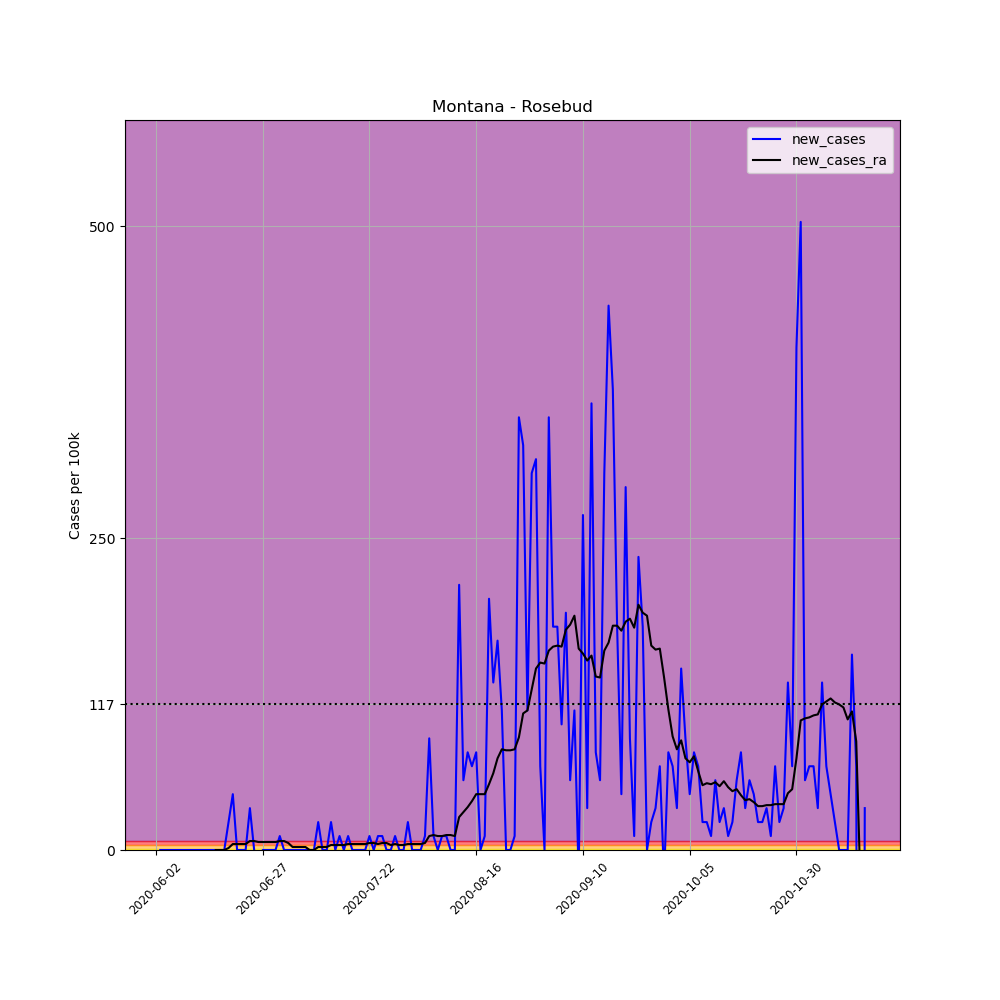

The data file committed next to this chart (first rows):
, date, county, state, fips, cases, deaths, COUNTY, STNAME, CTYNAME, POPESTIMATE2019, per_100k, new_cases, new_cases_ra
690558, 2020-06-02, Rosebud, Montana, 30087, 1, 0, 87, Montana, Rosebud, 8937, 11.19, , 
690559, 2020-06-03, Rosebud, Montana, 30087, 1, 0, 87, Montana, Rosebud, 8937, 11.19, 0.0, 
690560, 2020-06-04, Rosebud, Montana, 30087, 1, 0, 87, Montana, Rosebud, 8937, 11.19, 0.0, 
690561, 2020-06-05, Rosebud, Montana, 30087, 1, 0, 87, Montana, Rosebud, 8937, 11.19, 0.0, 
690562, 2020-06-06, Rosebud, Montana, 30087, 1, 0, 87, Montana, Rosebud, 8937, 11.19, 0.0, 
690563, 2020-06-07, Rosebud, Montana, 30087, 1, 0, 87, Montana, Rosebud, 8937, 11.19, 0.0, 
690564, 2020-06-08, Rosebud, Montana, 30087, 1, 0, 87, Montana, Rosebud, 8937, 11.19, 0.0, 
690565, 2020-06-09, Rosebud, Montana, 30087, 1, 0, 87, Montana, Rosebud, 8937, 11.19, 0.0, 
690566, 2020-06-10, Rosebud, Montana, 30087, 1, 0, 87, Montana, Rosebud, 8937, 11.19, 0.0, 
690567, 2020-06-11, Rosebud, Montana, 30087, 1, 0, 87, Montana, Rosebud, 8937, 11.19, 0.0, 
690568, 2020-06-12, Rosebud, Montana, 30087, 1, 0, 87, Montana, Rosebud, 8937, 11.19, 0.0, 
690569, 2020-06-13, Rosebud, Montana, 30087, 1, 0, 87, Montana, Rosebud, 8937, 11.19, 0.0, 
690570, 2020-06-14, Rosebud, Montana, 30087, 1, 0, 87, Montana, Rosebud, 8937, 11.19, 0.0, 
690571, 2020-06-15, Rosebud, Montana, 30087, 1, 0, 87, Montana, Rosebud, 8937, 11.19, 0.0, 
690572, 2020-06-16, Rosebud, Montana, 30087, 1, 0, 87, Montana, Rosebud, 8937, 11.19, 0.0, 0.0
690573, 2020-06-17, Rosebud, Montana, 30087, 1, 0, 87, Montana, Rosebud, 8937, 11.19, 0.0, 0.0
690574, 2020-06-18, Rosebud, Montana, 30087, 1, 0, 87, Montana, Rosebud, 8937, 11.19, 0.0, 0.0
690575, 2020-06-19, Rosebud, Montana, 30087, 3, 0, 87, Montana, Rosebud, 8937, 33.57, 22.38, 1.598
690576, 2020-06-20, Rosebud, Montana, 30087, 7, 0, 87, Montana, Rosebud, 8937, 78.33, 44.76, 4.795
690577, 2020-06-21, Rosebud, Montana, 30087, 7, 0, 87, Montana, Rosebud, 8937, 78.33, 0.0, 4.795
690578, 2020-06-22, Rosebud, Montana, 30087, 7, 0, 87, Montana, Rosebud, 8937, 78.33, 0.0, 4.795
690579, 2020-06-23, Rosebud, Montana, 30087, 7, 0, 87, Montana, Rosebud, 8937, 78.33, 0.0, 4.795
690580, 2020-06-24, Rosebud, Montana, 30087, 10, 0, 87, Montana, Rosebud, 8937, 111.9, 33.57, 7.193
690581, 2020-06-25, Rosebud, Montana, 30087, 10, 0, 87, Montana, Rosebud, 8937, 111.9, 0.0, 7.193
690582, 2020-06-26, Rosebud, Montana, 30087, 9, 1, 87, Montana, Rosebud, 8937, 100.7, -11.19, 6.394
690583, 2020-06-27, Rosebud, Montana, 30087, 9, 1, 87, Montana, Rosebud, 8937, 100.7, 0.0, 6.394
690584, 2020-06-28, Rosebud, Montana, 30087, 9, 1, 87, Montana, Rosebud, 8937, 100.7, 0.0, 6.394
690585, 2020-06-29, Rosebud, Montana, 30087, 9, 1, 87, Montana, Rosebud, 8937, 100.7, 0.0, 6.394
690586, 2020-06-30, Rosebud, Montana, 30087, 9, 1, 87, Montana, Rosebud, 8937, 100.7, 0.0, 6.394
690587, 2020-07-01, Rosebud, Montana, 30087, 10, 1, 87, Montana, Rosebud, 8937, 111.9, 11.19, 7.193
690588, 2020-07-02, Rosebud, Montana, 30087, 10, 1, 87, Montana, Rosebud, 8937, 111.9, 0.0, 7.193
690589, 2020-07-03, Rosebud, Montana, 30087, 10, 1, 87, Montana, Rosebud, 8937, 111.9, 0.0, 5.595
690590, 2020-07-04, Rosebud, Montana, 30087, 10, 1, 87, Montana, Rosebud, 8937, 111.9, 0.0, 2.398
690591, 2020-07-05, Rosebud, Montana, 30087, 10, 1, 87, Montana, Rosebud, 8937, 111.9, 0.0, 2.398
690592, 2020-07-06, Rosebud, Montana, 30087, 10, 1, 87, Montana, Rosebud, 8937, 111.9, 0.0, 2.398
690593, 2020-07-07, Rosebud, Montana, 30087, 10, 1, 87, Montana, Rosebud, 8937, 111.9, 0.0, 2.398
690594, 2020-07-08, Rosebud, Montana, 30087, 10, 1, 87, Montana, Rosebud, 8937, 111.9, 0.0, -1.0150610510858574e-15
690595, 2020-07-09, Rosebud, Montana, 30087, 10, 1, 87, Montana, Rosebud, 8937, 111.9, 0.0, -1.0150610510858574e-15
690596, 2020-07-10, Rosebud, Montana, 30087, 12, 1, 87, Montana, Rosebud, 8937, 134.3, 22.38, 2.398
690597, 2020-07-11, Rosebud, Montana, 30087, 12, 1, 87, Montana, Rosebud, 8937, 134.3, 0.0, 2.398
690598, 2020-07-12, Rosebud, Montana, 30087, 12, 1, 87, Montana, Rosebud, 8937, 134.3, 0.0, 2.398
690599, 2020-07-13, Rosebud, Montana, 30087, 14, 1, 87, Montana, Rosebud, 8937, 156.7, 22.38, 3.996
690600, 2020-07-14, Rosebud, Montana, 30087, 14, 1, 87, Montana, Rosebud, 8937, 156.7, 0.0, 3.996
690601, 2020-07-15, Rosebud, Montana, 30087, 15, 1, 87, Montana, Rosebud, 8937, 167.8, 11.19, 3.996
690602, 2020-07-16, Rosebud, Montana, 30087, 15, 1, 87, Montana, Rosebud, 8937, 167.8, 0.0, 3.996
690603, 2020-07-17, Rosebud, Montana, 30087, 16, 1, 87, Montana, Rosebud, 8937, 179, 11.19, 4.795
690604, 2020-07-18, Rosebud, Montana, 30087, 16, 1, 87, Montana, Rosebud, 8937, 179, 0.0, 4.795
690605, 2020-07-19, Rosebud, Montana, 30087, 16, 1, 87, Montana, Rosebud, 8937, 179, 0.0, 4.795
690606, 2020-07-20, Rosebud, Montana, 30087, 16, 1, 87, Montana, Rosebud, 8937, 179, 0.0, 4.795
690607, 2020-07-21, Rosebud, Montana, 30087, 16, 1, 87, Montana, Rosebud, 8937, 179, 0.0, 4.795
690608, 2020-07-22, Rosebud, Montana, 30087, 17, 1, 87, Montana, Rosebud, 8937, 190.2, 11.19, 5.595
690609, 2020-07-23, Rosebud, Montana, 30087, 17, 1, 87, Montana, Rosebud, 8937, 190.2, 0.0, 5.595
690610, 2020-07-24, Rosebud, Montana, 30087, 18, 1, 87, Montana, Rosebud, 8937, 201.4, 11.19, 4.795
690611, 2020-07-25, Rosebud, Montana, 30087, 19, 1, 87, Montana, Rosebud, 8937, 212.6, 11.19, 5.595
690612, 2020-07-26, Rosebud, Montana, 30087, 19, 1, 87, Montana, Rosebud, 8937, 212.6, 0.0, 5.595
690613, 2020-07-27, Rosebud, Montana, 30087, 19, 1, 87, Montana, Rosebud, 8937, 212.6, 0.0, 3.996
690614, 2020-07-28, Rosebud, Montana, 30087, 20, 1, 87, Montana, Rosebud, 8937, 223.8, 11.19, 4.795
690615, 2020-07-29, Rosebud, Montana, 30087, 20, 1, 87, Montana, Rosebud, 8937, 223.8, 0.0, 3.996
690616, 2020-07-30, Rosebud, Montana, 30087, 20, 1, 87, Montana, Rosebud, 8937, 223.8, 0.0, 3.996
690617, 2020-07-31, Rosebud, Montana, 30087, 22, 1, 87, Montana, Rosebud, 8937, 246.2, 22.38, 4.795
... 107 more rows
